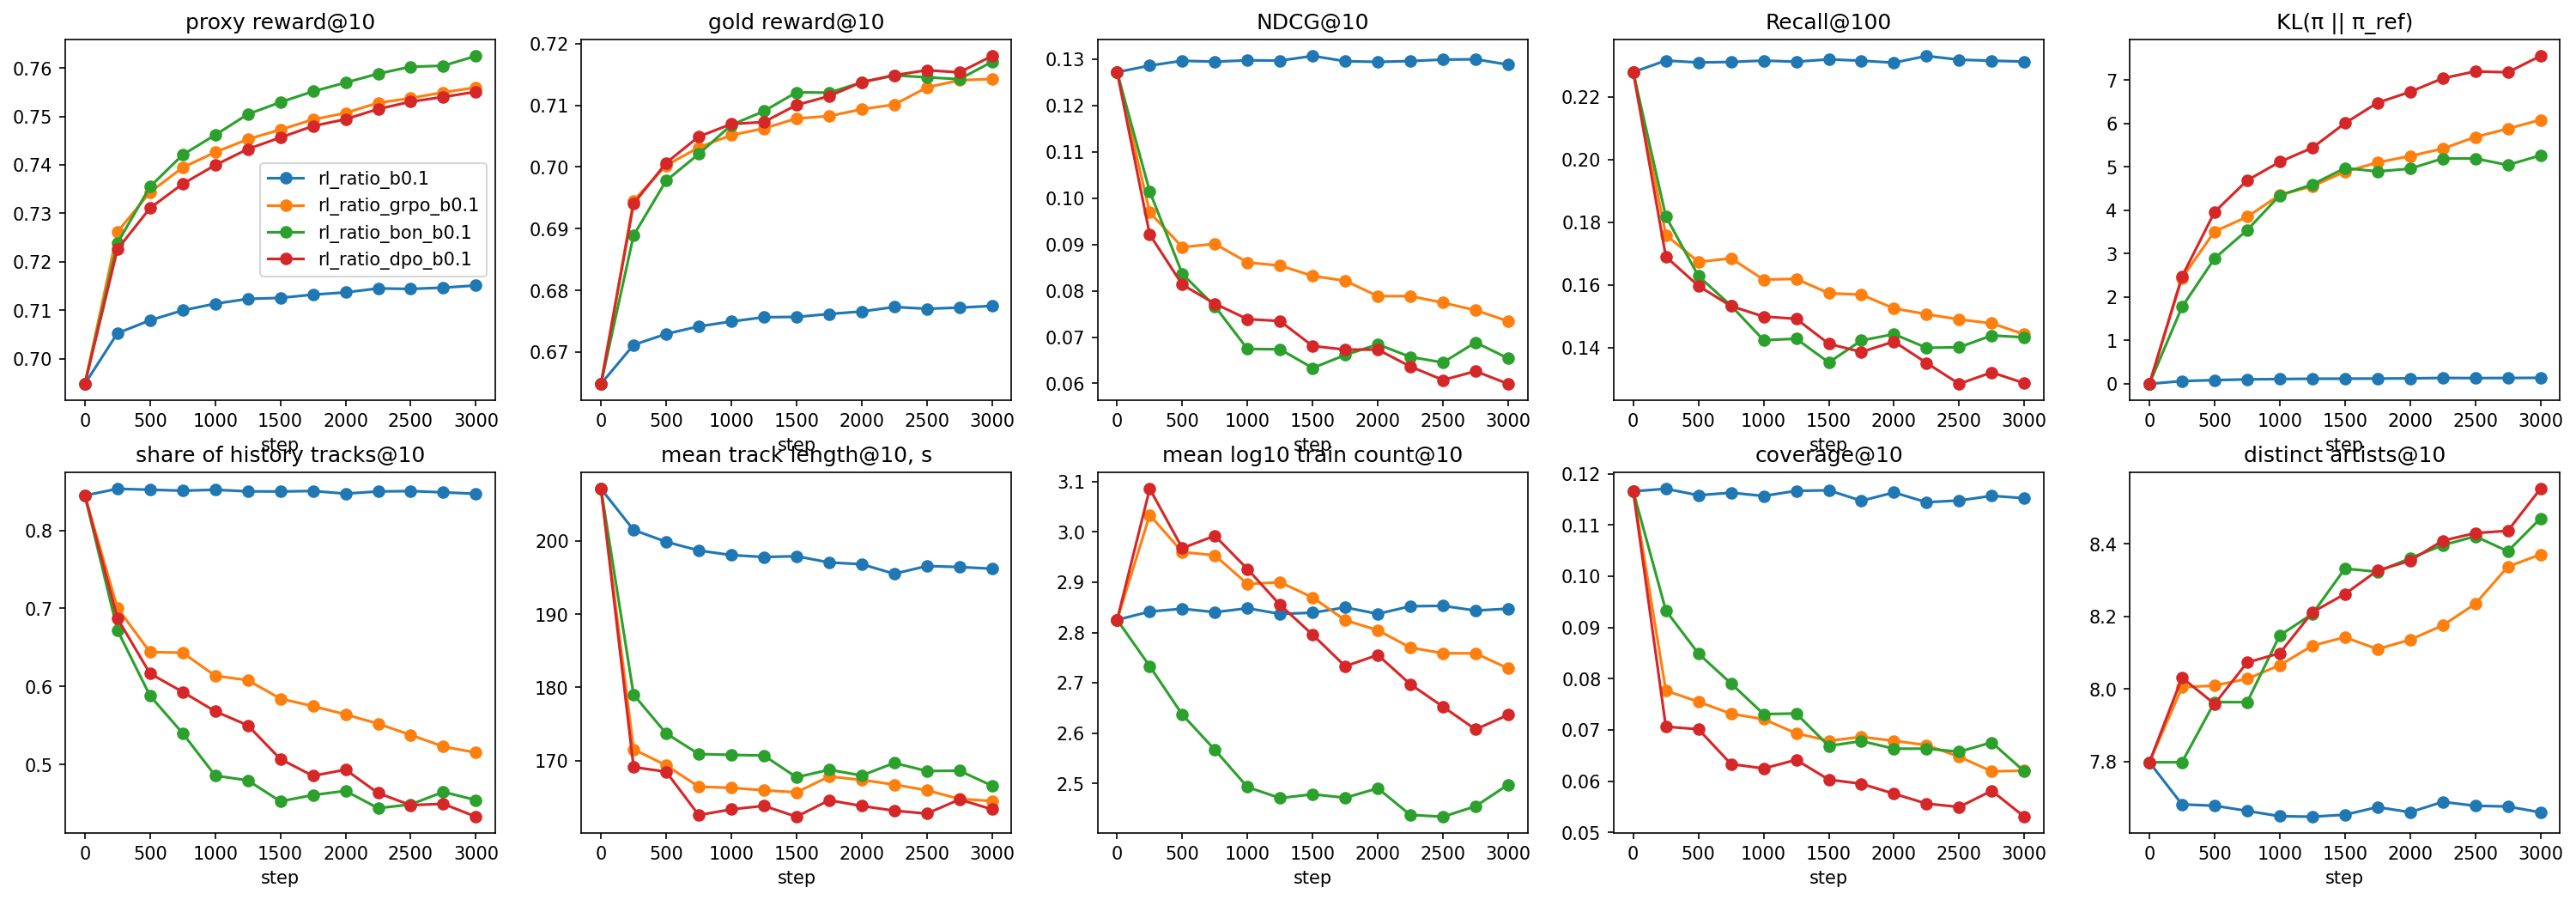

The file beside this chart, header and first rows:
step, val_gold_ratio_std@10, val_recall@10, val_ndcg@10, val_repeat@10, val_gini@10, val_proxy_ratio@10, train_entropy, val_coverage@10, val_gold_reward@10, val_proxy_ratio_std@10, val_paper_recall@100, train_kl, val_recall@100, val_ndcg@100, val_paper_ndcg@10, train_reward_std, val_coverage@100, val_paper_ndcg@100, val_kl_ref, train_grad_norm, val_gold_ratio@10, time, train_repeat_share
0, 0.007364, 0.07143, 0.1272, 0.8446, 0.9338, 0.6948, , 0.1166, 0.6649, 0.008406, 0.1964, , 0.2279, 0.1629, 0.1284, , 0.4278, 0.1498, 0.0, , 0.6649, 1792748838, 
250, 0.007285, 0.07245, 0.1286, 0.8532, 0.9332, 0.7053, 6.535, 0.1171, 0.6712, 0.008263, 0.2001, 0.03333, 0.2316, 0.1656, 0.1297, 0.04333, 0.4327, 0.1517, 0.06499, 0.1413, 0.6712, 1792748905, 0.2114
500, 0.007268, 0.07302, 0.1296, 0.852, 0.9346, 0.7079, 6.419, 0.1158, 0.673, 0.00823, 0.1997, 0.06345, 0.231, 0.1658, 0.1309, 0.04286, 0.4286, 0.1519, 0.08643, 0.1403, 0.673, 1792748977, 0.2205
750, 0.007241, 0.07324, 0.1294, 0.8508, 0.934, 0.71, 6.396, 0.1163, 0.6742, 0.008209, 0.1998, 0.07443, 0.2312, 0.1656, 0.1304, 0.04273, 0.4315, 0.1515, 0.1032, 0.1356, 0.6742, 1792749050, 0.2213
1000, 0.007241, 0.07279, 0.1297, 0.852, 0.9345, 0.7114, 6.369, 0.1157, 0.675, 0.008178, 0.2002, 0.08199, 0.2316, 0.1658, 0.1309, 0.04261, 0.4293, 0.1518, 0.1108, 0.1368, 0.675, 1792749122, 0.2244
1250, 0.007234, 0.07205, 0.1297, 0.8499, 0.9336, 0.7123, 6.373, 0.1167, 0.6757, 0.008169, 0.2, 0.08731, 0.2313, 0.1659, 0.1308, 0.04201, 0.4328, 0.1518, 0.1181, 0.1342, 0.6757, 1792749194, 0.2224
1500, 0.007254, 0.07297, 0.1307, 0.8498, 0.9335, 0.7126, 6.396, 0.1168, 0.6757, 0.008187, 0.2006, 0.09403, 0.232, 0.1665, 0.1317, 0.04253, 0.4339, 0.1524, 0.1198, 0.1381, 0.6757, 1792749266, 0.2195
1750, 0.00724, 0.07259, 0.1295, 0.8504, 0.9355, 0.7132, 6.345, 0.1147, 0.6762, 0.008159, 0.2003, 0.09727, 0.2316, 0.1659, 0.1306, 0.04256, 0.4287, 0.152, 0.1225, 0.1368, 0.6762, 1792749338, 0.226
2000, 0.007233, 0.07219, 0.1294, 0.847, 0.9339, 0.7137, 6.357, 0.1164, 0.6766, 0.008164, 0.1998, 0.1002, 0.231, 0.1656, 0.1306, 0.0429, 0.4323, 0.1517, 0.1264, 0.1354, 0.6766, 1792749410, 0.2229
2250, 0.007227, 0.07181, 0.1296, 0.8498, 0.9359, 0.7145, 6.337, 0.1144, 0.6773, 0.008139, 0.2017, 0.1043, 0.2331, 0.1666, 0.1309, 0.04262, 0.4268, 0.1526, 0.1364, 0.1384, 0.6773, 1792749482, 0.2265
2500, 0.007236, 0.07182, 0.1299, 0.8503, 0.9354, 0.7144, 6.363, 0.1148, 0.677, 0.008139, 0.2005, 0.1061, 0.2319, 0.1663, 0.131, 0.04274, 0.4277, 0.152, 0.1329, 0.1344, 0.677, 1792749559, 0.2207
2750, 0.007234, 0.07275, 0.13, 0.8487, 0.9345, 0.7147, 6.355, 0.1157, 0.6772, 0.008155, 0.2003, 0.1089, 0.2316, 0.1661, 0.131, 0.04278, 0.4307, 0.152, 0.1351, 0.1362, 0.6772, 1792749636, 0.2226
3000, 0.007232, 0.07135, 0.1288, 0.8468, 0.935, 0.7151, 6.355, 0.1153, 0.6775, 0.008126, 0.2001, 0.111, 0.2313, 0.1655, 0.1301, 0.04288, 0.4304, 0.1515, 0.1393, 0.137, 0.6775, 1792749714, 0.2213
0, 0.007364, 0.07143, 0.1272, 0.8446, 0.9338, 0.6948, , 0.1166, 0.6649, 0.008406, 0.1964, , 0.2279, 0.1629, 0.1284, , 0.4278, 0.1498, 0.0, , 0.6649, 1792750756, 
250, 0.006893, 0.05487, 0.09691, 0.7005, 0.9702, 0.7262, 5.439, 0.07766, 0.6945, 0.007739, 0.1499, 1.126, 0.176, 0.1237, 0.09776, 0.03898, 0.3419, 0.1122, 2.442, 2.946, 0.6945, 1792750828, 0.2254
500, 0.00685, 0.0514, 0.08941, 0.644, 0.972, 0.7344, 3.784, 0.0755, 0.7003, 0.007719, 0.1423, 3.077, 0.1674, 0.1168, 0.08982, 0.03423, 0.3496, 0.1043, 3.511, 3.15, 0.7003, 1792750904, 0.2377
750, 0.006856, 0.05184, 0.09013, 0.6433, 0.9733, 0.7394, 3.184, 0.07315, 0.7032, 0.007635, 0.1435, 3.91, 0.1685, 0.1175, 0.09066, 0.03194, 0.3458, 0.1058, 3.849, 3.447, 0.7032, 1792750981, 0.2349
1000, 0.006826, 0.0489, 0.08612, 0.6137, 0.9741, 0.7426, 2.807, 0.0721, 0.7052, 0.007644, 0.1373, 4.435, 0.1617, 0.1127, 0.0868, 0.03008, 0.3519, 0.1017, 4.352, 3.676, 0.7052, 1792751060, 0.2367
1250, 0.006816, 0.04937, 0.08543, 0.6081, 0.9759, 0.7453, 2.57, 0.06932, 0.7062, 0.007588, 0.1378, 4.818, 0.162, 0.1123, 0.08589, 0.02828, 0.3478, 0.1012, 4.553, 3.828, 0.7062, 1792751134, 0.2256
1500, 0.006796, 0.04751, 0.08319, 0.5844, 0.9769, 0.7473, 2.397, 0.06788, 0.7079, 0.007602, 0.1337, 5.156, 0.1574, 0.1095, 0.08372, 0.02725, 0.3493, 0.0986, 4.89, 4.033, 0.7079, 1792751234, 0.2229
1750, 0.006803, 0.0474, 0.08216, 0.5748, 0.9763, 0.7494, 2.21, 0.06863, 0.7082, 0.007605, 0.1333, 5.502, 0.1569, 0.1087, 0.08237, 0.02599, 0.3573, 0.09732, 5.1, 4.298, 0.7082, 1792751309, 0.2187
2000, 0.006795, 0.04525, 0.07884, 0.5642, 0.9768, 0.7507, 2.077, 0.06787, 0.7093, 0.007604, 0.1294, 5.756, 0.1526, 0.1055, 0.0792, 0.0253, 0.3589, 0.09481, 5.25, 4.394, 0.7093, 1792751385, 0.2136
2250, 0.006794, 0.04608, 0.07884, 0.5522, 0.9773, 0.7528, 1.985, 0.06703, 0.7101, 0.00763, 0.1277, 5.946, 0.1507, 0.1044, 0.07915, 0.02379, 0.3619, 0.09421, 5.418, 4.575, 0.7101, 1792751465, 0.2116
2500, 0.006781, 0.04506, 0.07742, 0.5379, 0.9786, 0.7538, 1.891, 0.06476, 0.7129, 0.007637, 0.1264, 6.232, 0.149, 0.1032, 0.07761, 0.0231, 0.3575, 0.09286, 5.688, 4.652, 0.7129, 1792751545, 0.2015
2750, 0.006769, 0.04368, 0.07579, 0.5231, 0.9804, 0.755, 1.764, 0.06191, 0.714, 0.00761, 0.1253, 6.601, 0.1478, 0.1019, 0.07593, 0.02152, 0.3534, 0.09133, 5.879, 4.771, 0.714, 1792751624, 0.1925
3000, 0.006788, 0.04264, 0.07344, 0.5153, 0.9803, 0.756, 1.683, 0.06203, 0.7143, 0.007655, 0.1222, 6.76, 0.1443, 0.09928, 0.07323, 0.02083, 0.3613, 0.08883, 6.083, 4.908, 0.7143, 1792751701, 0.191
0, 0.007364, 0.07143, 0.1272, 0.8446, 0.9338, 0.6948, , 0.1166, 0.6649, 0.008406, 0.1964, , 0.2279, 0.1629, 0.1284, , 0.4278, 0.1498, 0.0, , 0.6649, 1792751748, 
250, 0.007017, 0.05811, 0.1014, 0.672, 0.9577, 0.7239, 5.941, 0.09331, 0.6889, 0.008077, 0.1547, 0.8275, 0.1819, 0.1285, 0.1019, 0.04231, 0.3944, 0.1158, 1.772, 8.377, 0.6889, 1792751828, 0.2131
500, 0.00691, 0.0482, 0.08365, 0.5881, 0.9645, 0.7355, 4.885, 0.08489, 0.6978, 0.00802, 0.1379, 2.458, 0.1629, 0.1117, 0.08383, 0.04117, 0.3876, 0.09927, 2.891, 8.552, 0.6978, 1792751905, 0.2122
750, 0.006878, 0.04465, 0.07665, 0.5401, 0.9686, 0.7421, 4.495, 0.07907, 0.7021, 0.008037, 0.1296, 3.249, 0.1535, 0.1051, 0.07628, 0.04142, 0.3825, 0.0937, 3.543, 8.761, 0.7021, 1792751982, 0.1995
1000, 0.006846, 0.03994, 0.06743, 0.4858, 0.9729, 0.7462, 4.166, 0.07308, 0.7068, 0.008118, 0.12, 4.005, 0.1424, 0.0948, 0.06746, 0.04154, 0.3829, 0.08552, 4.342, 8.907, 0.7068, 1792752060, 0.1848
1250, 0.006851, 0.03964, 0.06736, 0.4797, 0.9727, 0.7505, 3.793, 0.07321, 0.709, 0.008149, 0.1209, 4.824, 0.1429, 0.09572, 0.06732, 0.03998, 0.3966, 0.08678, 4.594, 8.875, 0.709, 1792752138, 0.1644
1500, 0.006824, 0.03788, 0.06333, 0.4528, 0.9768, 0.7529, 3.651, 0.06686, 0.7121, 0.008073, 0.1142, 5.06, 0.1353, 0.09004, 0.06313, 0.03915, 0.381, 0.08125, 4.972, 8.911, 0.7121, 1792752213, 0.1654
1750, 0.006833, 0.03966, 0.06613, 0.4609, 0.9761, 0.7552, 3.51, 0.06782, 0.712, 0.008035, 0.1202, 5.263, 0.1423, 0.09481, 0.06583, 0.03869, 0.3915, 0.0852, 4.895, 8.878, 0.712, 1792752291, 0.1683
2000, 0.006871, 0.0404, 0.06843, 0.4662, 0.9768, 0.757, 3.399, 0.06632, 0.7137, 0.007969, 0.1219, 5.49, 0.1443, 0.09688, 0.06836, 0.03908, 0.3897, 0.08728, 4.958, 8.891, 0.7137, 1792752373, 0.1627
2250, 0.006867, 0.03932, 0.06572, 0.444, 0.9769, 0.7588, 3.325, 0.06634, 0.7148, 0.008027, 0.118, 5.649, 0.14, 0.09392, 0.0654, 0.03818, 0.4029, 0.08404, 5.193, 9.082, 0.7148, 1792752450, 0.1596
2500, 0.006888, 0.03834, 0.06451, 0.4489, 0.9773, 0.7603, 3.212, 0.06573, 0.7145, 0.008029, 0.1184, 5.862, 0.1401, 0.09334, 0.06437, 0.0374, 0.4056, 0.08397, 5.192, 9.033, 0.7145, 1792752527, 0.1523
2750, 0.006892, 0.04112, 0.06885, 0.4649, 0.9761, 0.7605, 3.122, 0.06755, 0.7142, 0.007973, 0.1217, 5.898, 0.1439, 0.09702, 0.06879, 0.03648, 0.4141, 0.08738, 5.043, 9.128, 0.7142, 1792752600, 0.1552
3000, 0.006856, 0.03944, 0.06542, 0.4545, 0.9794, 0.7625, 3.049, 0.06189, 0.717, 0.007877, 0.1214, 6.038, 0.1433, 0.09492, 0.06535, 0.03626, 0.3927, 0.08598, 5.265, 8.932, 0.717, 1792752676, 0.153
0, 0.007364, 0.07143, 0.1272, 0.8446, 0.9338, 0.6948, , 0.1166, 0.6649, 0.008406, 0.1964, , 0.2279, 0.1629, 0.1284, , 0.4278, 0.1498, 0.0, , 0.6649, 1792752745, 
250, 0.006856, 0.05099, 0.09214, 0.6873, 0.9751, 0.7226, 5.528, 0.07063, 0.694, 0.007684, 0.1435, 1.121, 0.1691, 0.1183, 0.0933, 0.03897, 0.3117, 0.1078, 2.473, 0.6653, 0.694, 1792752815, 0.2173
500, 0.006804, 0.04655, 0.08131, 0.6166, 0.9756, 0.7311, 3.831, 0.07013, 0.7007, 0.007764, 0.1356, 3.372, 0.1597, 0.109, 0.08208, 0.03422, 0.328, 0.09779, 3.96, 0.6277, 0.7007, 1792752892, 0.2163
750, 0.006748, 0.04501, 0.07721, 0.5931, 0.9796, 0.7361, 3.037, 0.06333, 0.7049, 0.007652, 0.13, 4.58, 0.1533, 0.1045, 0.0781, 0.03102, 0.3076, 0.09491, 4.688, 0.6698, 0.7049, 1792752972, 0.2071
1000, 0.006762, 0.04329, 0.07388, 0.5682, 0.9801, 0.7399, 2.649, 0.06247, 0.707, 0.007676, 0.1274, 5.123, 0.15, 0.1017, 0.07456, 0.02914, 0.3155, 0.09269, 5.115, 0.7096, 0.707, 1792753056, 0.2055
1250, 0.006781, 0.04241, 0.07346, 0.5502, 0.9792, 0.7433, 2.355, 0.06414, 0.7073, 0.007694, 0.127, 5.696, 0.1492, 0.1015, 0.07396, 0.02716, 0.33, 0.09214, 5.439, 0.7347, 0.7073, 1792753133, 0.1891
1500, 0.006717, 0.04013, 0.06807, 0.507, 0.9815, 0.7456, 2.175, 0.06028, 0.71, 0.00774, 0.1199, 6.117, 0.1413, 0.09522, 0.06835, 0.02562, 0.3234, 0.08604, 6.006, 0.776, 0.71, 1792753209, 0.1877
1750, 0.006715, 0.03984, 0.0673, 0.4855, 0.982, 0.748, 1.984, 0.05948, 0.7115, 0.0078, 0.1171, 6.58, 0.1386, 0.09368, 0.06761, 0.02501, 0.3281, 0.08435, 6.476, 0.8169, 0.7115, 1792753284, 0.1828
2000, 0.006702, 0.04013, 0.0673, 0.4935, 0.9831, 0.7494, 1.75, 0.05754, 0.7137, 0.007753, 0.1203, 7.358, 0.142, 0.09518, 0.06758, 0.02279, 0.3259, 0.08686, 6.728, 0.8686, 0.7137, 1792753360, 0.1655
2250, 0.006724, 0.03744, 0.06365, 0.4634, 0.9841, 0.7515, 1.631, 0.05561, 0.7149, 0.007838, 0.1142, 7.637, 0.1352, 0.09035, 0.06382, 0.02084, 0.3261, 0.08188, 7.04, 0.915, 0.7149, 1792753433, 0.1613
2500, 0.006714, 0.03593, 0.06073, 0.448, 0.9843, 0.753, 1.558, 0.05494, 0.7157, 0.007856, 0.1086, 7.817, 0.1285, 0.08634, 0.06101, 0.01979, 0.3312, 0.07859, 7.199, 0.9572, 0.7157, 1792753509, 0.1511
2750, 0.006745, 0.03712, 0.06264, 0.4496, 0.9826, 0.754, 1.51, 0.05811, 0.7153, 0.007923, 0.1117, 7.796, 0.1321, 0.0886, 0.06277, 0.01931, 0.3477, 0.08051, 7.178, 0.9588, 0.7153, 1792753590, 0.1532
3000, 0.00672, 0.03678, 0.0599, 0.4332, 0.9853, 0.7551, 1.443, 0.05305, 0.718, 0.007883, 0.1088, 7.915, 0.1287, 0.08568, 0.05975, 0.01847, 0.3351, 0.07754, 7.555, 0.9797, 0.718, 1792753669, 0.154
